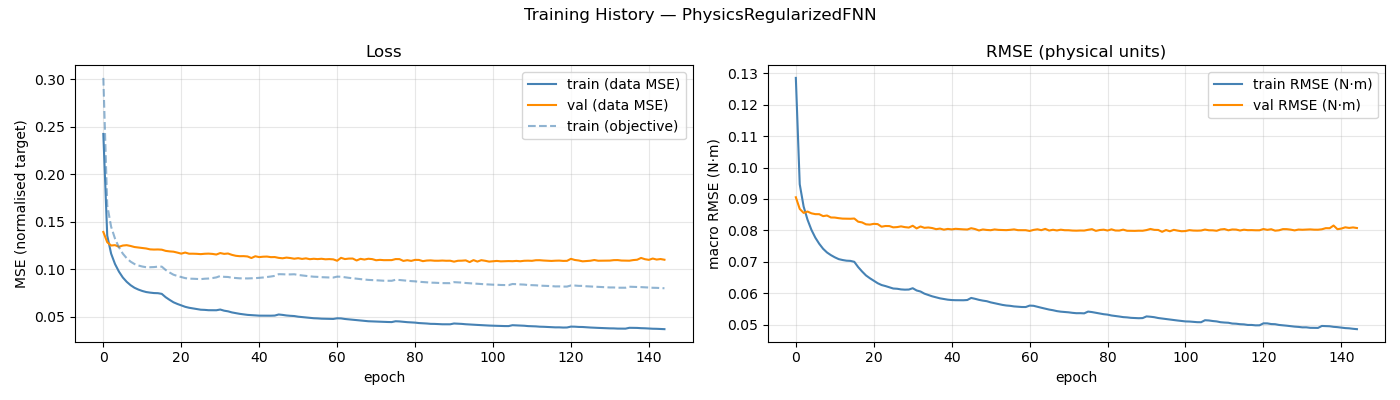

The table this chart was drawn from, first rows:
epoch, train_loss, val_loss, train_rmse, val_rmse, train_loss_obj
1, 0.2422, 0.1391, 0.1285, 0.09055, 0.3012
2, 0.1353, 0.1284, 0.09469, 0.08685, 0.1672
3, 0.1163, 0.1249, 0.0876, 0.08559, 0.1447
4, 0.1054, 0.1253, 0.08342, 0.08602, 0.1321
5, 0.09748, 0.1235, 0.08019, 0.08545, 0.123
6, 0.09127, 0.1249, 0.07771, 0.08518, 0.1164
7, 0.08671, 0.1253, 0.07577, 0.08517, 0.1115
8, 0.08315, 0.1244, 0.07417, 0.08456, 0.1079
9, 0.08045, 0.1233, 0.073, 0.08475, 0.1054
10, 0.07856, 0.1228, 0.07215, 0.08412, 0.1039
11, 0.07709, 0.1223, 0.07146, 0.0841, 0.1028
12, 0.07596, 0.1218, 0.07089, 0.0839, 0.1021
13, 0.07535, 0.1209, 0.0706, 0.08376, 0.1021
14, 0.0749, 0.1206, 0.07039, 0.08374, 0.1022
15, 0.07476, 0.1208, 0.07033, 0.08372, 0.1027
16, 0.07403, 0.1205, 0.07003, 0.08379, 0.1027
17, 0.07052, 0.1193, 0.06835, 0.08279, 0.09918
18, 0.06776, 0.1187, 0.06696, 0.08256, 0.09652
19, 0.06521, 0.1184, 0.0657, 0.08195, 0.0942
20, 0.06344, 0.1174, 0.06481, 0.08186, 0.09287
21, 0.0619, 0.1163, 0.06402, 0.0821, 0.09171
22, 0.06044, 0.1175, 0.06323, 0.08202, 0.09061
23, 0.05943, 0.1163, 0.06265, 0.08119, 0.09004
24, 0.05875, 0.1163, 0.06232, 0.08141, 0.08995
25, 0.05808, 0.1162, 0.06192, 0.08139, 0.08973
26, 0.05738, 0.1158, 0.06154, 0.08099, 0.08956
27, 0.0572, 0.1162, 0.06146, 0.08107, 0.08997
28, 0.05686, 0.1164, 0.06126, 0.0813, 0.09017
29, 0.05678, 0.1161, 0.06118, 0.08105, 0.09067
30, 0.05681, 0.1154, 0.06121, 0.08092, 0.09136
31, 0.05756, 0.117, 0.06164, 0.0815, 0.09284
32, 0.05636, 0.1161, 0.06092, 0.08065, 0.09195
33, 0.05568, 0.1165, 0.06058, 0.08126, 0.09179
34, 0.05453, 0.1151, 0.05991, 0.08084, 0.09103
35, 0.05377, 0.1141, 0.05948, 0.08095, 0.0907
36, 0.05304, 0.1137, 0.05906, 0.08076, 0.09041
37, 0.05245, 0.1137, 0.05872, 0.08041, 0.09032
38, 0.05195, 0.1134, 0.05841, 0.08059, 0.09028
39, 0.05165, 0.1117, 0.05821, 0.08025, 0.09042
40, 0.05138, 0.1136, 0.05799, 0.08049, 0.09057
41, 0.05114, 0.1127, 0.05788, 0.08034, 0.09088
42, 0.0511, 0.1131, 0.05783, 0.08052, 0.09127
43, 0.05107, 0.1133, 0.05782, 0.08042, 0.09179
44, 0.05108, 0.1127, 0.05781, 0.08035, 0.09231
45, 0.05123, 0.1128, 0.05788, 0.0803, 0.09296
46, 0.05236, 0.1119, 0.05855, 0.08071, 0.09476
47, 0.05192, 0.1115, 0.05826, 0.08045, 0.09468
48, 0.05132, 0.1122, 0.05794, 0.07999, 0.09448
49, 0.05096, 0.1117, 0.05769, 0.08032, 0.09452
50, 0.05072, 0.111, 0.05751, 0.08016, 0.09467
51, 0.05004, 0.1116, 0.05714, 0.08008, 0.09394
52, 0.04963, 0.1108, 0.05687, 0.08032, 0.09345
53, 0.04917, 0.1114, 0.0566, 0.08018, 0.09298
54, 0.04874, 0.1105, 0.05633, 0.08013, 0.09247
55, 0.04842, 0.111, 0.05614, 0.0801, 0.0921
56, 0.04825, 0.1106, 0.05604, 0.08019, 0.09192
57, 0.04795, 0.111, 0.05585, 0.08034, 0.09159
58, 0.04782, 0.1104, 0.05574, 0.08009, 0.0914
59, 0.04769, 0.1106, 0.05566, 0.08008, 0.09128
60, 0.04766, 0.1103, 0.05565, 0.08008, 0.09121
... 85 more rows
